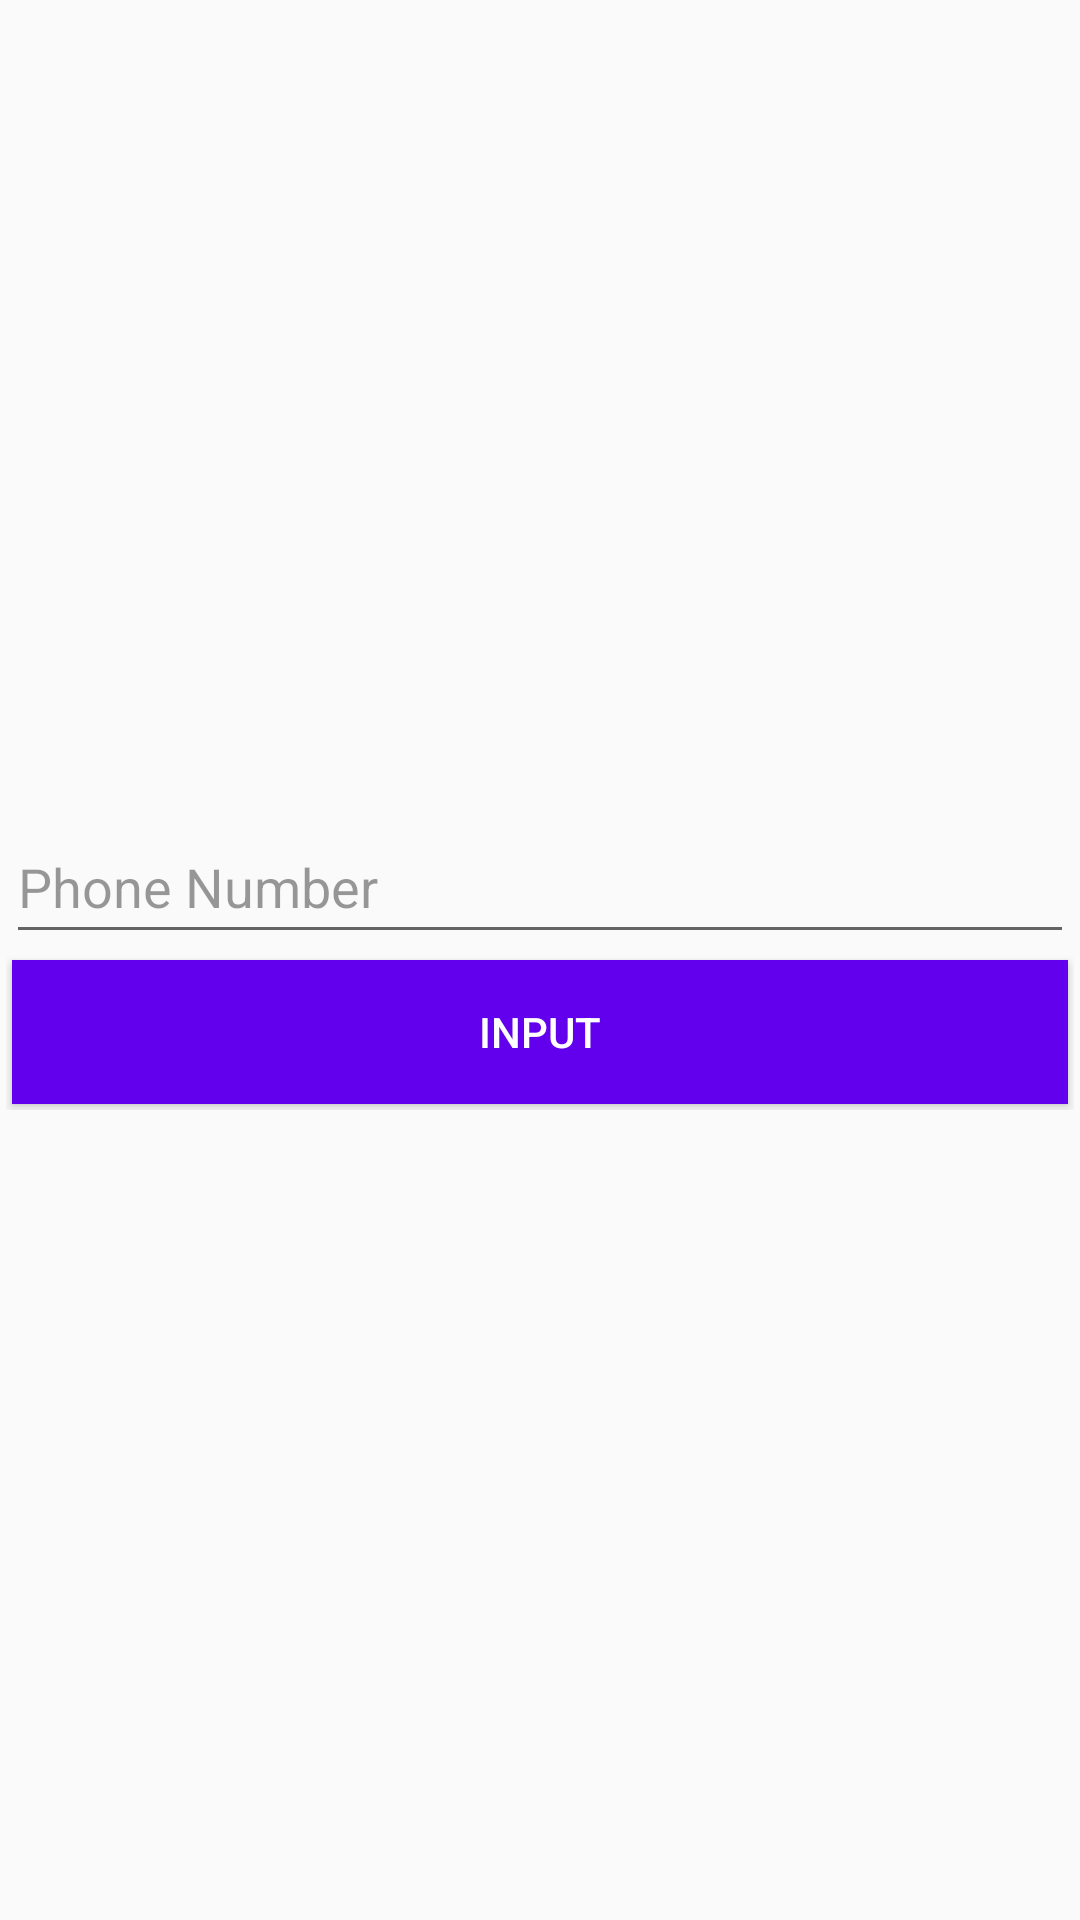

This screen was rendered from an Android layout file. Write that file and the resources it references.
<!-- AndroidManifest.xml: activity theme AppTheme -->
<!-- res/layout/activity_imput_mobile_number.xml -->
<?xml version="1.0" encoding="utf-8"?>
<LinearLayout xmlns:android="http://schemas.android.com/apk/res/android"
    xmlns:app="http://schemas.android.com/apk/res-auto"
    xmlns:tools="http://schemas.android.com/tools"
    android:layout_width="match_parent"
    android:layout_height="match_parent"
    android:background="@drawable/bg"
    android:orientation="horizontal"
    tools:context=".ImputMobileNumberActivity"
    tools:layout_editor_absoluteY="81dp">

    <LinearLayout
        android:layout_width="match_parent"
        android:layout_height="wrap_content"
        android:layout_gravity="center"
        android:orientation="vertical"
        android:padding="2dp">

        <EditText
            android:id="@+id/editTextPhone"
            android:layout_width="match_parent"
            android:layout_height="wrap_content"
            android:ems="10"
            android:hint="Phone Number"
            android:inputType="phone"
            android:minHeight="48dp"
            android:textColor="@color/white"
            android:textColorHint="@color/black_overlay" />

        <Button
            android:id="@+id/btnInput"
            android:layout_width="match_parent"
            android:layout_height="wrap_content"
            android:layout_margin="2dp"
            android:background="@drawable/custom_borderless_ripple"
            android:text="input"
            android:textColor="@color/white" />

    </LinearLayout>

</LinearLayout>
<!-- resources referenced by this layout -->
<resources>
  <color name="black_overlay">#66000000</color>
  <color name="white">#FFFFFFFF</color>
  <!-- drawable custom_borderless_ripple (drawable) -->
  <?xml version="1.0" encoding="utf-8"?>
  <ripple xmlns:android="http://schemas.android.com/apk/res/android"
      android:color="@color/white">
      <item
          android:id="@+id/mask"
          android:drawable="@color/colorAccent" />
  </ripple>
  <style name="AppTheme" parent="Theme.AppCompat.Light.NoActionBar">
          
  
          <item name="android:windowFullscreen">true</item>
      </style>
  <color name="colorAccent">#FF6200EE</color>
</resources>
